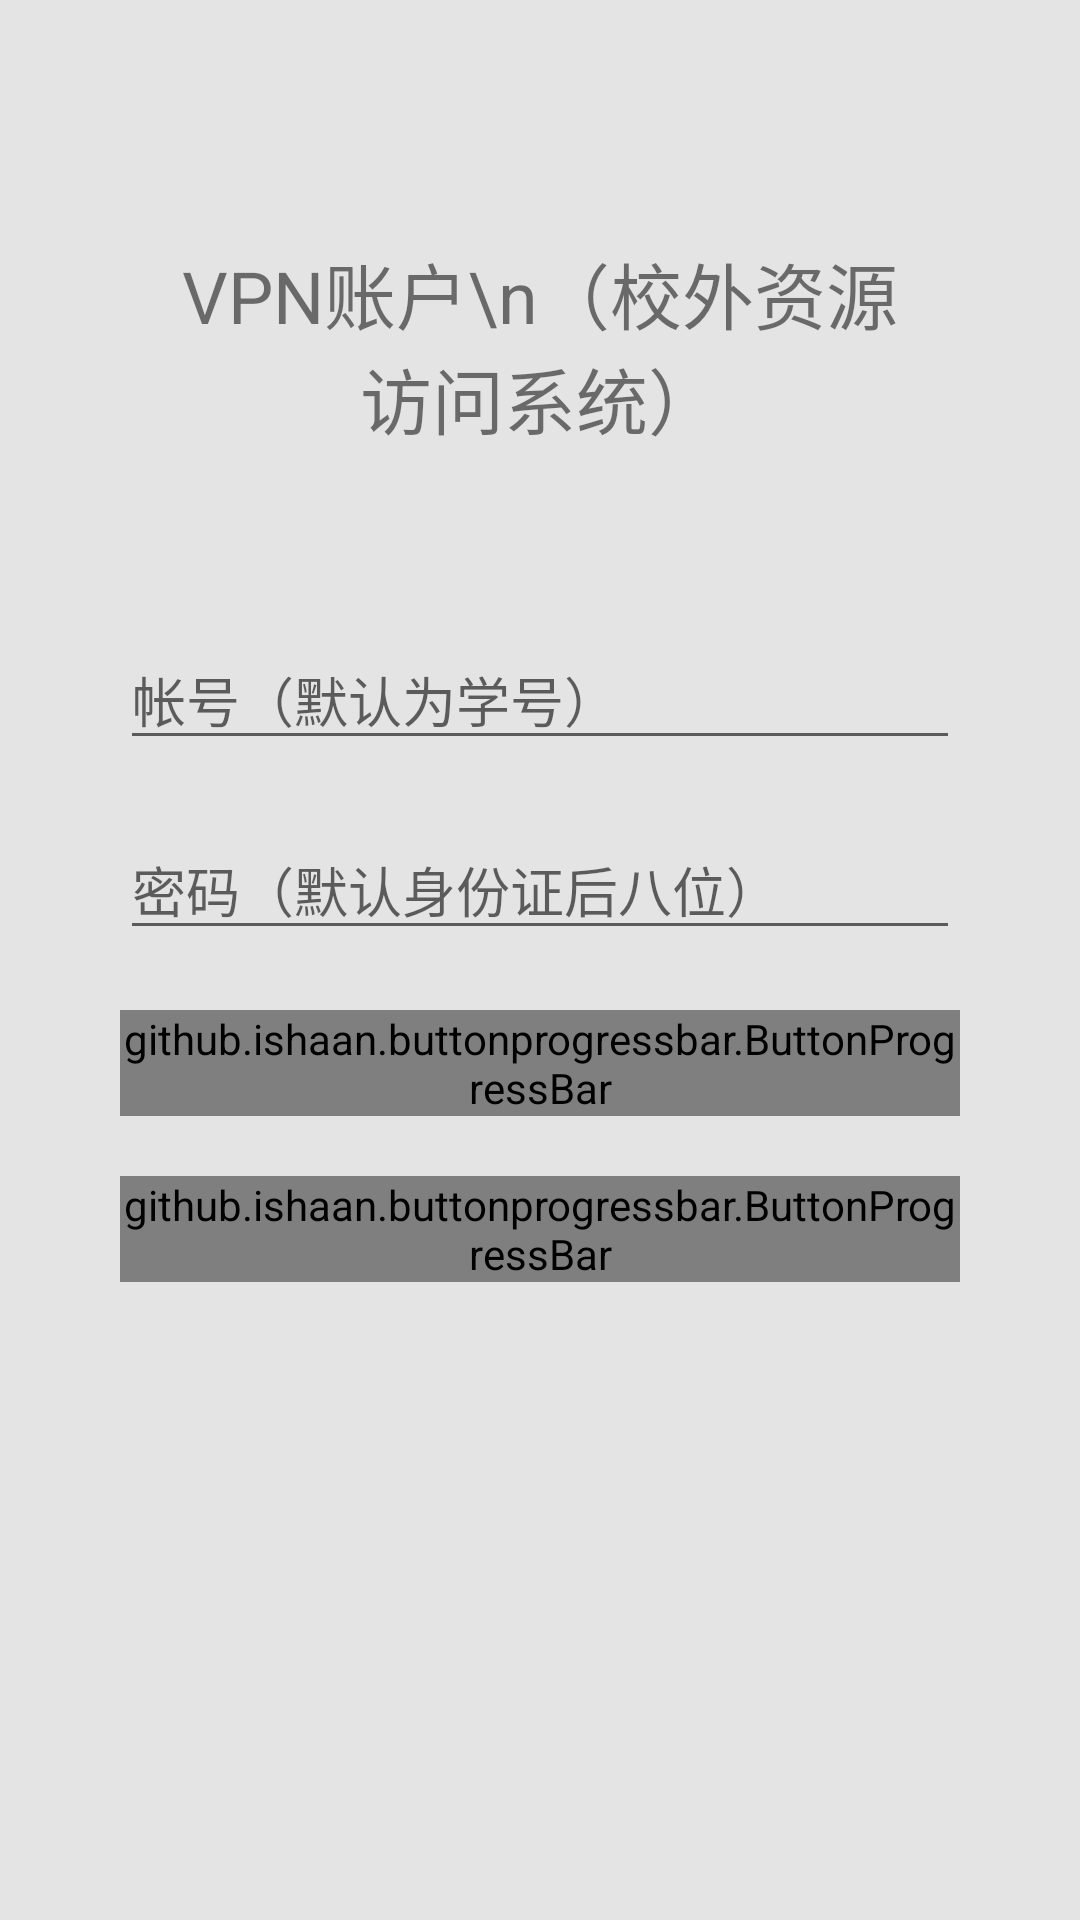

Write the Android layout XML for this screen, with the resource values it uses.
<!-- AndroidManifest.xml: application theme AppTheme -->
<!-- res/layout/fragment_vpn_intro.xml -->
<?xml version="1.0" encoding="utf-8"?>
<androidx.constraintlayout.widget.ConstraintLayout xmlns:android="http://schemas.android.com/apk/res/android"
    xmlns:app="http://schemas.android.com/apk/res-auto"
    xmlns:tools="http://schemas.android.com/tools"
    android:layout_width="match_parent"
    android:layout_height="match_parent"
    android:background="#E4E4E4">

    <EditText
        android:id="@+id/editTextIntroVPNPassword"
        android:layout_width="0dp"
        android:layout_height="wrap_content"
        android:layout_marginStart="40dp"
        android:layout_marginTop="20dp"
        android:layout_marginEnd="40dp"
        android:ems="10"
        android:hint="密码（默认身份证后八位）"
        android:inputType="textPassword"
        app:layout_constraintBottom_toTopOf="@+id/btnWithText"
        app:layout_constraintEnd_toEndOf="parent"
        app:layout_constraintStart_toStartOf="parent"
        app:layout_constraintTop_toBottomOf="@+id/editTextIntroVPNUsername"
        tools:ignore="UnknownId" />

    <TextView
        android:id="@+id/textView"
        android:layout_width="0dp"
        android:layout_height="wrap_content"
        android:layout_marginStart="60dp"
        android:layout_marginTop="80dp"
        android:layout_marginEnd="60dp"
        android:text="VPN账户\n（校外资源访问系统）"
        android:textAlignment="center"
        android:textSize="24sp"
        app:layout_constraintBottom_toTopOf="@+id/editTextIntroVPNUsername"
        app:layout_constraintEnd_toEndOf="parent"
        app:layout_constraintHorizontal_bias="1.0"
        app:layout_constraintStart_toStartOf="parent"
        app:layout_constraintTop_toTopOf="parent" />

    <EditText
        android:id="@+id/editTextIntroVPNUsername"
        android:layout_width="0dp"
        android:layout_height="wrap_content"
        android:layout_marginStart="40dp"
        android:layout_marginTop="60dp"
        android:layout_marginEnd="40dp"
        android:ems="10"
        android:hint="帐号（默认为学号）"
        android:inputType="textPersonName"
        app:layout_constraintBottom_toTopOf="@+id/editTextIntroVPNPassword"
        app:layout_constraintEnd_toEndOf="parent"
        app:layout_constraintStart_toStartOf="parent"
        app:layout_constraintTop_toBottomOf="@+id/textView" />


    <github.ishaan.buttonprogressbar.ButtonProgressBar
        android:id="@+id/intro_vpn_check"
        android:layout_width="match_parent"
        android:layout_height="wrap_content"
        android:layout_marginStart="40dp"
        android:layout_marginTop="20dp"
        android:layout_marginEnd="40dp"
        app:layout_constraintBottom_toTopOf="@+id/intro_vpn_help"
        app:layout_constraintEnd_toEndOf="parent"
        app:layout_constraintStart_toStartOf="parent"
        app:layout_constraintTop_toBottomOf="@+id/editTextIntroVPNPassword"
        app:text="验证"
        app:textColor="@android:color/white"
        app:type="indeterminate"
        tools:ignore="MissingConstraints" />

    <github.ishaan.buttonprogressbar.ButtonProgressBar
        android:id="@+id/intro_vpn_help"
        android:layout_width="match_parent"
        android:layout_height="wrap_content"
        android:layout_marginStart="40dp"
        android:layout_marginTop="20dp"
        android:layout_marginEnd="40dp"
        app:layout_constraintEnd_toEndOf="parent"
        app:layout_constraintHorizontal_bias="0.0"
        app:layout_constraintStart_toStartOf="parent"
        app:layout_constraintTop_toBottomOf="@+id/intro_vpn_check"
        app:text="帮助"
        app:textColor="@android:color/white"
        app:type="indeterminate"
        tools:ignore="MissingConstraints" />


</androidx.constraintlayout.widget.ConstraintLayout>
<!-- resources referenced by this layout -->
<resources>
  <style name="AppTheme" parent="Theme.AppCompat.Light.DarkActionBar">
          
          <item name="colorPrimary">@color/colorPrimary</item>
          <item name="colorPrimaryDark">@color/colorPrimaryDark</item>
          <item name="colorAccent">@color/colorAccent</item>
      </style>
  <color name="colorPrimary">#803FCC</color>
  <color name="colorPrimaryDark">#803FCC</color>
  <color name="colorAccent">#803FCC</color>
</resources>
